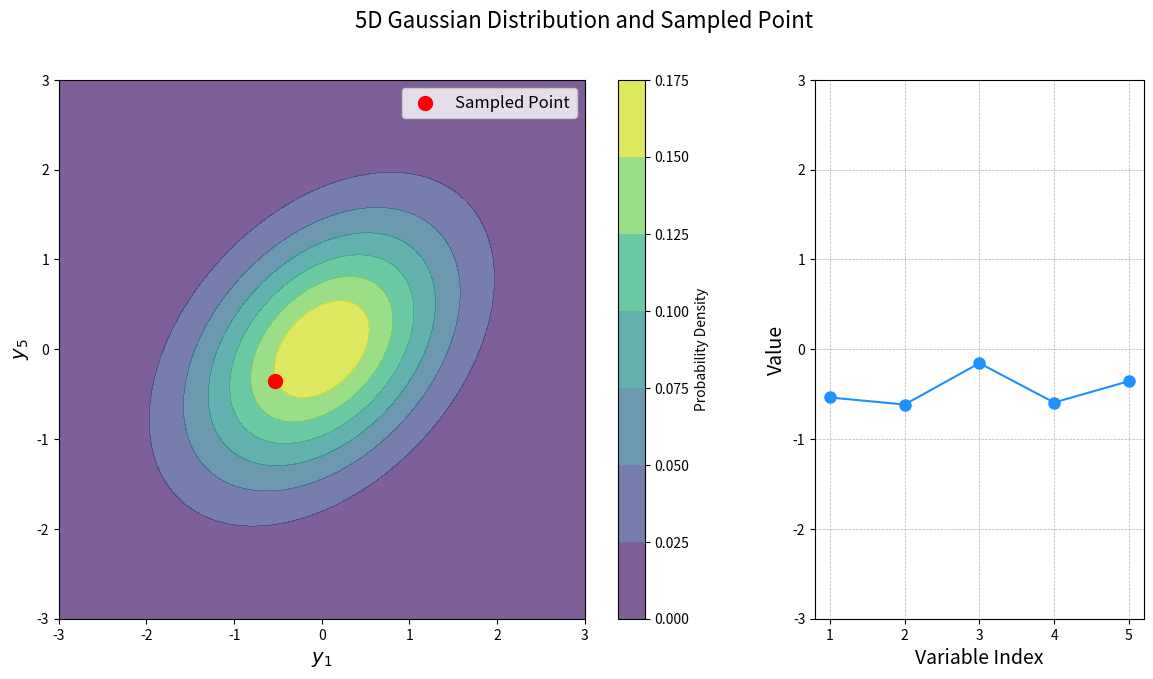

Here is the Python script that generated this plot:
from __future__ import annotations

from typing import TYPE_CHECKING

import matplotlib.pyplot as plt
import numpy as np
from scipy.stats import multivariate_normal

if TYPE_CHECKING:
    from matplotlib.contour import QuadContourSet
    from numpy.typing import NDArray
    from scipy.stats._multivariate import multivariate_normal_frozen


def plot_5d_gaussian_index() -> None:
    """Plot a 5D Gaussian distribution with a sampled point and its values across dimensions."""
    # Define the covariance matrix Σ
    sigma: NDArray[np.float64] = np.array(
        object=[
            [1.0, 0.9, 0.8, 0.6, 0.4],
            [0.9, 1.0, 0.9, 0.8, 0.6],
            [0.8, 0.9, 1.0, 0.9, 0.8],
            [0.6, 0.8, 0.9, 1.0, 0.9],
            [0.4, 0.6, 0.8, 0.9, 1.0],
        ],
        dtype=np.float64,
    )

    # Define the mean vector (center of the Gaussian)
    mean: NDArray[np.float64] = np.zeros(shape=5, dtype=np.float64)

    # Sample one point from the multivariate Gaussian distribution
    np.random.seed(seed=42)  # noqa: NPY002
    sample: NDArray[np.float64] = np.random.multivariate_normal(mean=mean, cov=sigma, size=1).ravel()  # noqa: NPY002

    # Create a grid for plotting the bivariate distribution of y1 and y5
    y1: NDArray[np.float64]
    y5: NDArray[np.float64]
    y1, y5 = np.meshgrid(np.linspace(start=-3, stop=3, num=100), np.linspace(start=-3, stop=3, num=100))
    position: NDArray[np.float64] = np.dstack(tup=(y1, y5))

    # Extract the submatrix for y1 and y5
    sigma_sub: NDArray[np.float64] = sigma[[0, 4], :][:, [0, 4]]
    mean_sub: NDArray[np.float64] = mean[[0, 4]]

    # Compute the Gaussian PDF values for the grid points
    rv: multivariate_normal_frozen = multivariate_normal(mean=mean_sub, cov=sigma_sub)  # type: ignore  # noqa: PGH003
    pdf_values: NDArray[np.float64] = rv.pdf(x=position)

    # Create the plot
    fig, ax = plt.subplots(nrows=1, ncols=2, figsize=(14, 7), gridspec_kw={"width_ratios": [2, 1]})

    fig.suptitle(t="5D Gaussian Distribution and Sampled Point", fontsize=16)

    # Plot the bivariate distribution for y1 and y5
    contour: QuadContourSet = ax[0].contourf(y1, y5, pdf_values, cmap="viridis", alpha=0.7)

    ax[0].set_xlabel("$y_1$", fontsize=14)
    ax[0].set_ylabel("$y_5$", fontsize=14)
    ax[0].scatter(sample[0], sample[4], s=100, color="red", label="Sampled Point")
    ax[0].set_xlim([-3, 3])
    ax[0].set_ylim([-3, 3])
    ax[0].legend(loc="upper right", fontsize=12)
    fig.colorbar(mappable=contour, ax=ax[0], orientation="vertical", label="Probability Density")

    # Plot the values of the sampled point as a function of their index
    ax[1].plot(range(1, 6), sample, "o-", markersize=8, color="dodgerblue")
    ax[1].set_xlabel("Variable Index", fontsize=14)
    ax[1].set_ylabel("Value", fontsize=14)
    ax[1].set_ylim([-3, 3])
    ax[1].set_xticks(range(1, 6))
    ax[1].grid(True, which="both", linestyle="--", linewidth=0.5)  # noqa: FBT003

    plt.show()


if __name__ == "__main__":
    # Call the function to plot
    plot_5d_gaussian_index()
